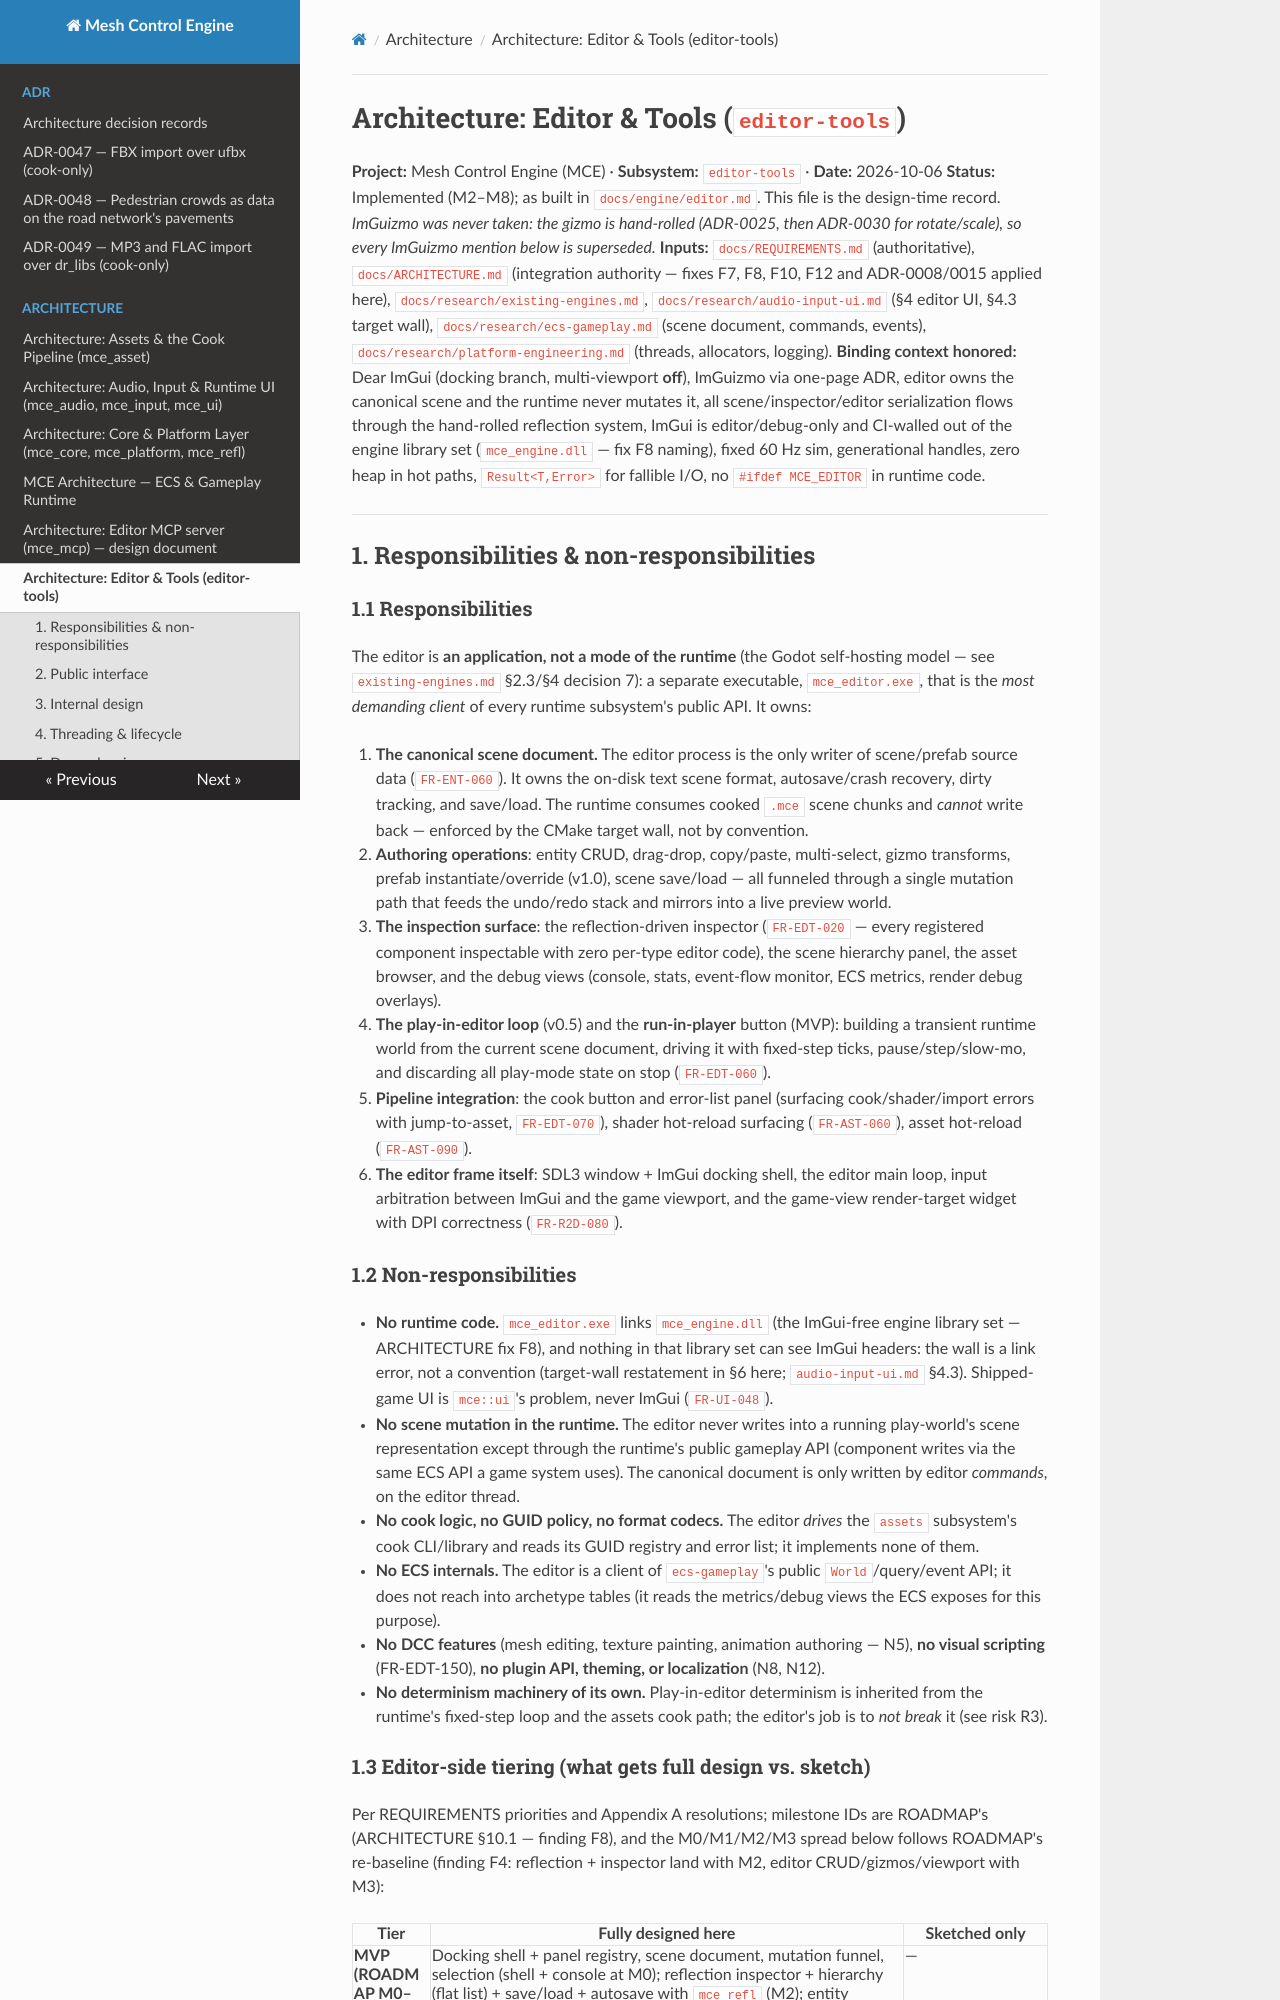

repository: sberkan09/mesh_control_engine · page: architecture/editor-tools/index.html · generator: mkdocs

# Architecture: Editor & Tools (`editor-tools`)

**Project:** Mesh Control Engine (MCE) · **Subsystem:** `editor-tools` · **Date:** 2026-10-06
**Status:** Implemented (M2–M8); as built in `docs/engine/editor.md`. This file is the design-time record. *ImGuizmo was
never taken: the gizmo is hand-rolled (ADR-0025, then ADR-0030 for rotate/scale), so every ImGuizmo mention below is
superseded.*
**Inputs:** `docs/REQUIREMENTS.md` (authoritative), `docs/ARCHITECTURE.md` (integration authority — fixes F7, F8, F10, F12 and ADR-0008/0015 applied here), `docs/research/existing-engines.md`, `docs/research/audio-input-ui.md` (§4 editor UI, §4.3 target wall), `docs/research/ecs-gameplay.md` (scene document, commands, events), `docs/research/platform-engineering.md` (threads, allocators, logging).
**Binding context honored:** Dear ImGui (docking branch, multi-viewport **off**), ImGuizmo via one-page ADR, editor owns the canonical scene and the runtime never mutates it, all scene/inspector/editor serialization flows through the hand-rolled reflection system, ImGui is editor/debug-only and CI-walled out of the engine library set (`mce_engine.dll` — fix F8 naming), fixed 60 Hz sim, generational handles, zero heap in hot paths, `Result<T,Error>` for fallible I/O, no `#ifdef MCE_EDITOR` in runtime code.

---

## 1. Responsibilities & non-responsibilities

### 1.1 Responsibilities

The editor is **an application, not a mode of the runtime** (the Godot self-hosting model — see `existing-engines.md` §2.3/§4 decision 7): a separate executable, `mce_editor.exe`, that is the *most demanding client* of every runtime subsystem's public API. It owns:

1. **The canonical scene document.** The editor process is the only writer of scene/prefab source data (`FR-ENT-060`). It owns the on-disk text scene format, autosave/crash recovery, dirty tracking, and save/load. The runtime consumes cooked `.mce` scene chunks and *cannot* write back — enforced by the CMake target wall, not by convention.
2. **Authoring operations**: entity CRUD, drag-drop, copy/paste, multi-select, gizmo transforms, prefab instantiate/override (v1.0), scene save/load — all funneled through a single mutation path that feeds the undo/redo stack and mirrors into a live preview world.
3. **The inspection surface**: the reflection-driven inspector (`FR-EDT-020` — every registered component inspectable with zero per-type editor code), the scene hierarchy panel, the asset browser, and the debug views (console, stats, event-flow monitor, ECS metrics, render debug overlays).
4. **The play-in-editor loop** (v0.5) and the **run-in-player** button (MVP): building a transient runtime world from the current scene document, driving it with fixed-step ticks, pause/step/slow-mo, and discarding all play-mode state on stop (`FR-EDT-060`).
5. **Pipeline integration**: the cook button and error-list panel (surfacing cook/shader/import errors with jump-to-asset, `FR-EDT-070`), shader hot-reload surfacing (`FR-AST-060`), asset hot-reload (`FR-AST-090`).
6. **The editor frame itself**: SDL3 window + ImGui docking shell, the editor main loop, input arbitration between ImGui and the game viewport, and the game-view render-target widget with DPI correctness (`FR-R2D-080`).

### 1.2 Non-responsibilities

- **No runtime code.** `mce_editor.exe` links `mce_engine.dll` (the ImGui-free engine library set — ARCHITECTURE fix F8), and nothing in that library set can see ImGui headers: the wall is a link error, not a convention (target-wall restatement in §6 here; `audio-input-ui.md` §4.3). Shipped-game UI is `mce::ui`'s problem, never ImGui (`FR-UI-048`).
- **No scene mutation in the runtime.** The editor never writes into a running play-world's scene representation except through the runtime's public gameplay API (component writes via the same ECS API a game system uses). The canonical document is only written by editor *commands*, on the editor thread.
- **No cook logic, no GUID policy, no format codecs.** The editor *drives* the `assets` subsystem's cook CLI/library and reads its GUID registry and error list; it implements none of them.
- **No ECS internals.** The editor is a client of `ecs-gameplay`'s public `World`/query/event API; it does not reach into archetype tables (it reads the metrics/debug views the ECS exposes for this purpose).
- **No DCC features** (mesh editing, texture painting, animation authoring — N5), **no visual scripting** (FR-EDT-150), **no plugin API, theming, or localization** (N8, N12).
- **No determinism machinery of its own.** Play-in-editor determinism is inherited from the runtime's fixed-step loop and the assets cook path; the editor's job is to *not break* it (see risk R3).
